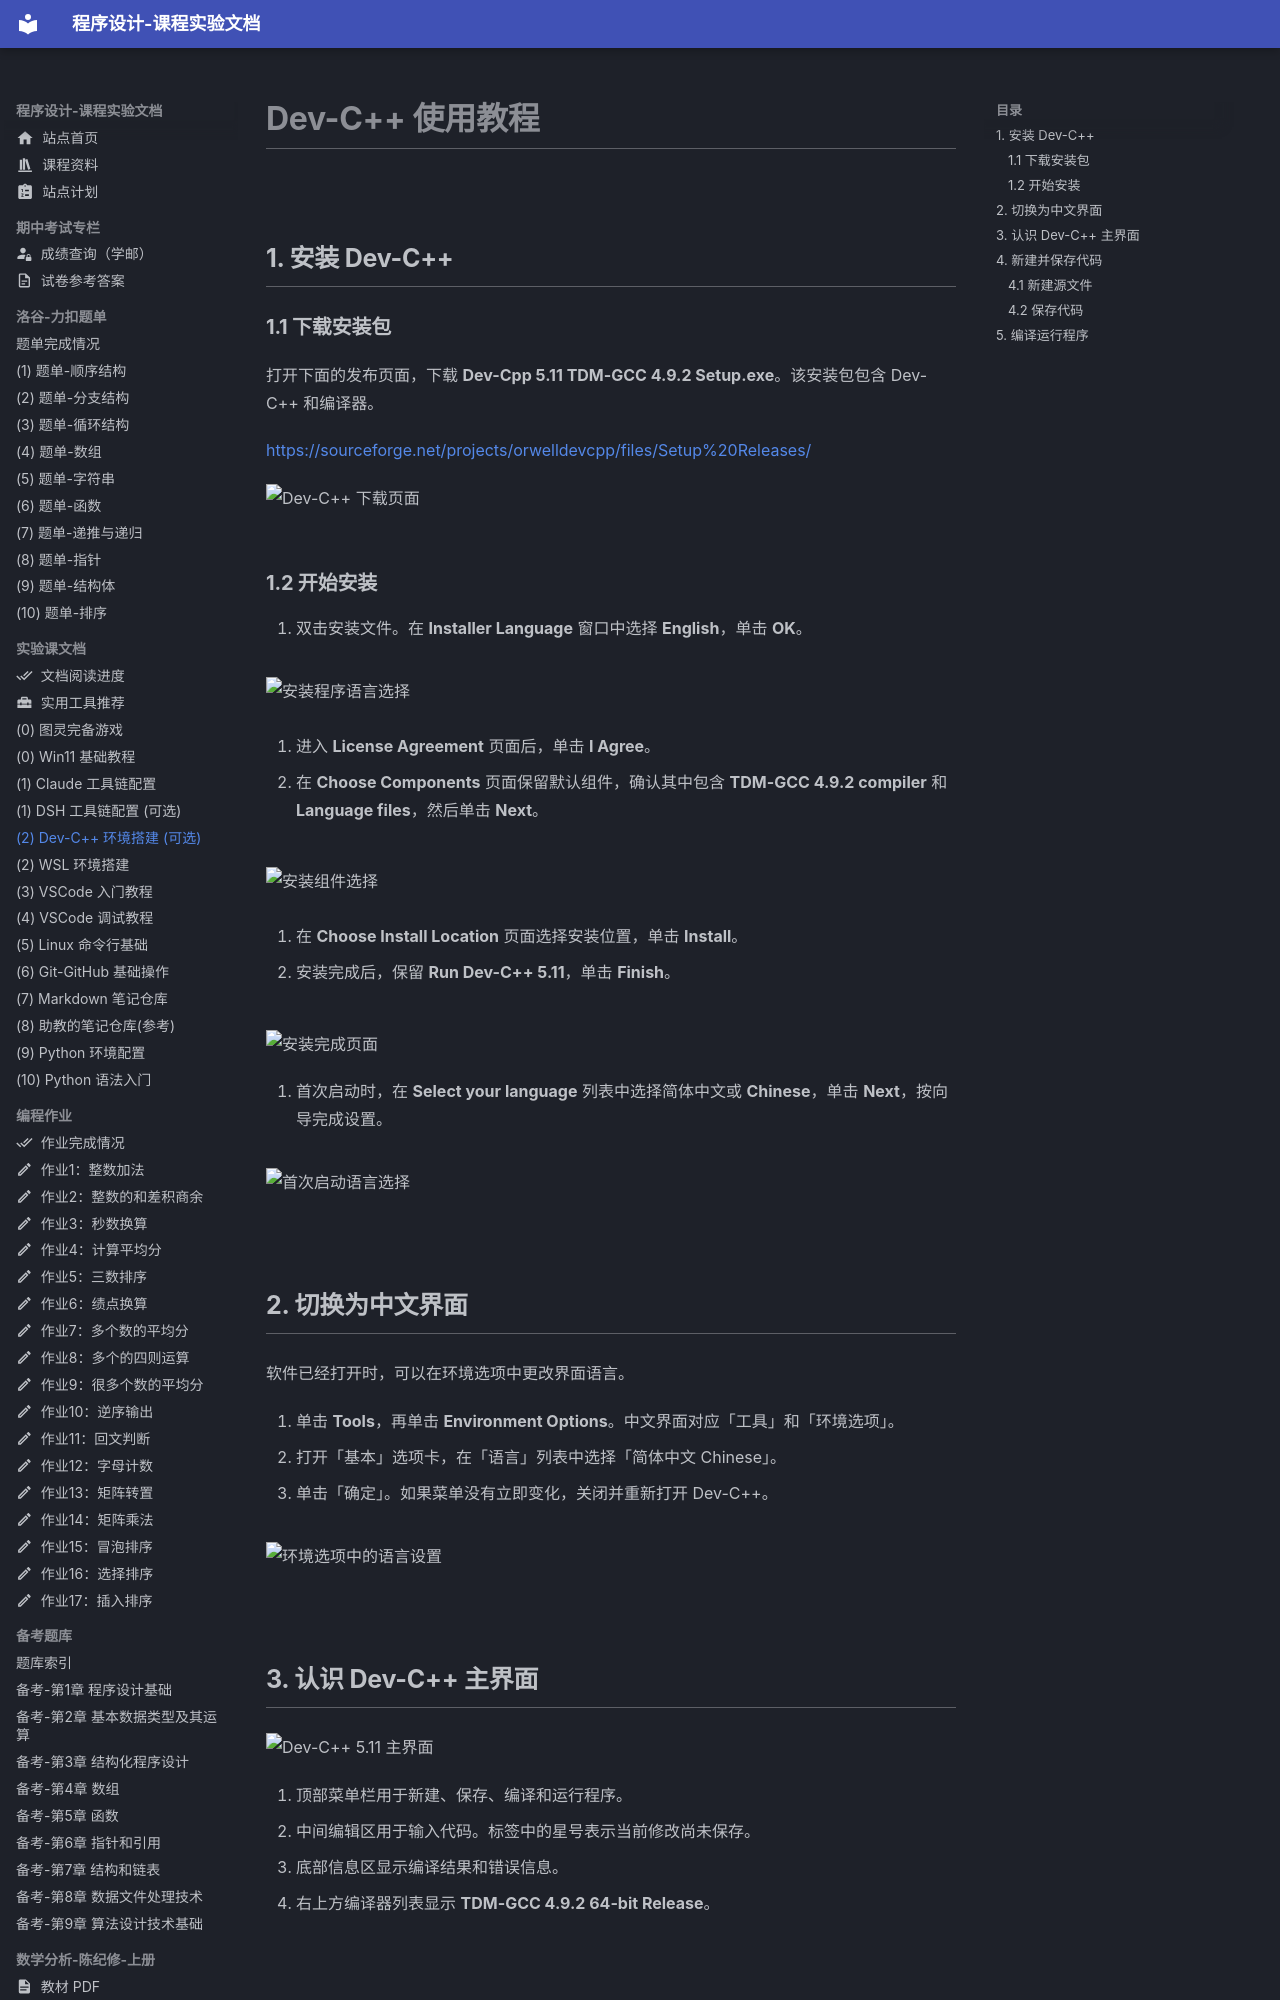

repository: EthanCaol/Mind-City-Course · page: setup/dev-cpp/index.html · generator: mkdocs

# Dev-C++ 使用教程

## 1. 安装 Dev-C++

### 1.1 下载安装包

打开下面的发布页面，下载 **Dev-Cpp 5.11 TDM-GCC 4.9.2 Setup.exe**。该安装包包含 Dev-C++ 和编译器。

<https://sourceforge.net/projects/orwelldevcpp/files/Setup%20Releases/>

![Dev-C++ 下载页面](https://image-1379176255.cos.ap-shanghai.myqcloud.com/20260914141700001.png)

### 1.2 开始安装

1. 双击安装文件。在 **Installer Language** 窗口中选择 **English**，单击 **OK**。

   ![安装程序语言选择](https://image-1379176255.cos.ap-shanghai.myqcloud.com/20260914141700002.png)

2. 进入 **License Agreement** 页面后，单击 **I Agree**。

3. 在 **Choose Components** 页面保留默认组件，确认其中包含 **TDM-GCC 4.9.2 compiler** 和 **Language files**，然后单击 **Next**。

   ![安装组件选择](https://image-1379176255.cos.ap-shanghai.myqcloud.com/20260914141700005.png)

4. 在 **Choose Install Location** 页面选择安装位置，单击 **Install**。

5. 安装完成后，保留 **Run Dev-C++ 5.11**，单击 **Finish**。

   ![安装完成页面](https://image-1379176255.cos.ap-shanghai.myqcloud.com/20260914141700003.png)

6. 首次启动时，在 **Select your language** 列表中选择简体中文或 **Chinese**，单击 **Next**，按向导完成设置。

   ![首次启动语言选择](https://image-1379176255.cos.ap-shanghai.myqcloud.com/20260914141700004.png)

## 2. 切换为中文界面

软件已经打开时，可以在环境选项中更改界面语言。

1. 单击 **Tools**，再单击 **Environment Options**。中文界面对应「工具」和「环境选项」。
2. 打开「基本」选项卡，在「语言」列表中选择「简体中文 Chinese」。
3. 单击「确定」。如果菜单没有立即变化，关闭并重新打开 Dev-C++。

![环境选项中的语言设置](https://image-1379176255.cos.ap-shanghai.myqcloud.com/20260914141700006.png)

## 3. 认识 Dev-C++ 主界面

![Dev-C++ 5.11 主界面](https://image-1379176255.cos.ap-shanghai.myqcloud.com/20260914141700007.png)

1. 顶部菜单栏用于新建、保存、编译和运行程序。
2. 中间编辑区用于输入代码。标签中的星号表示当前修改尚未保存。
3. 底部信息区显示编译结果和错误信息。
4. 右上方编译器列表显示 **TDM-GCC 4.9.2 64-bit Release**。

## 4. 新建并保存代码
